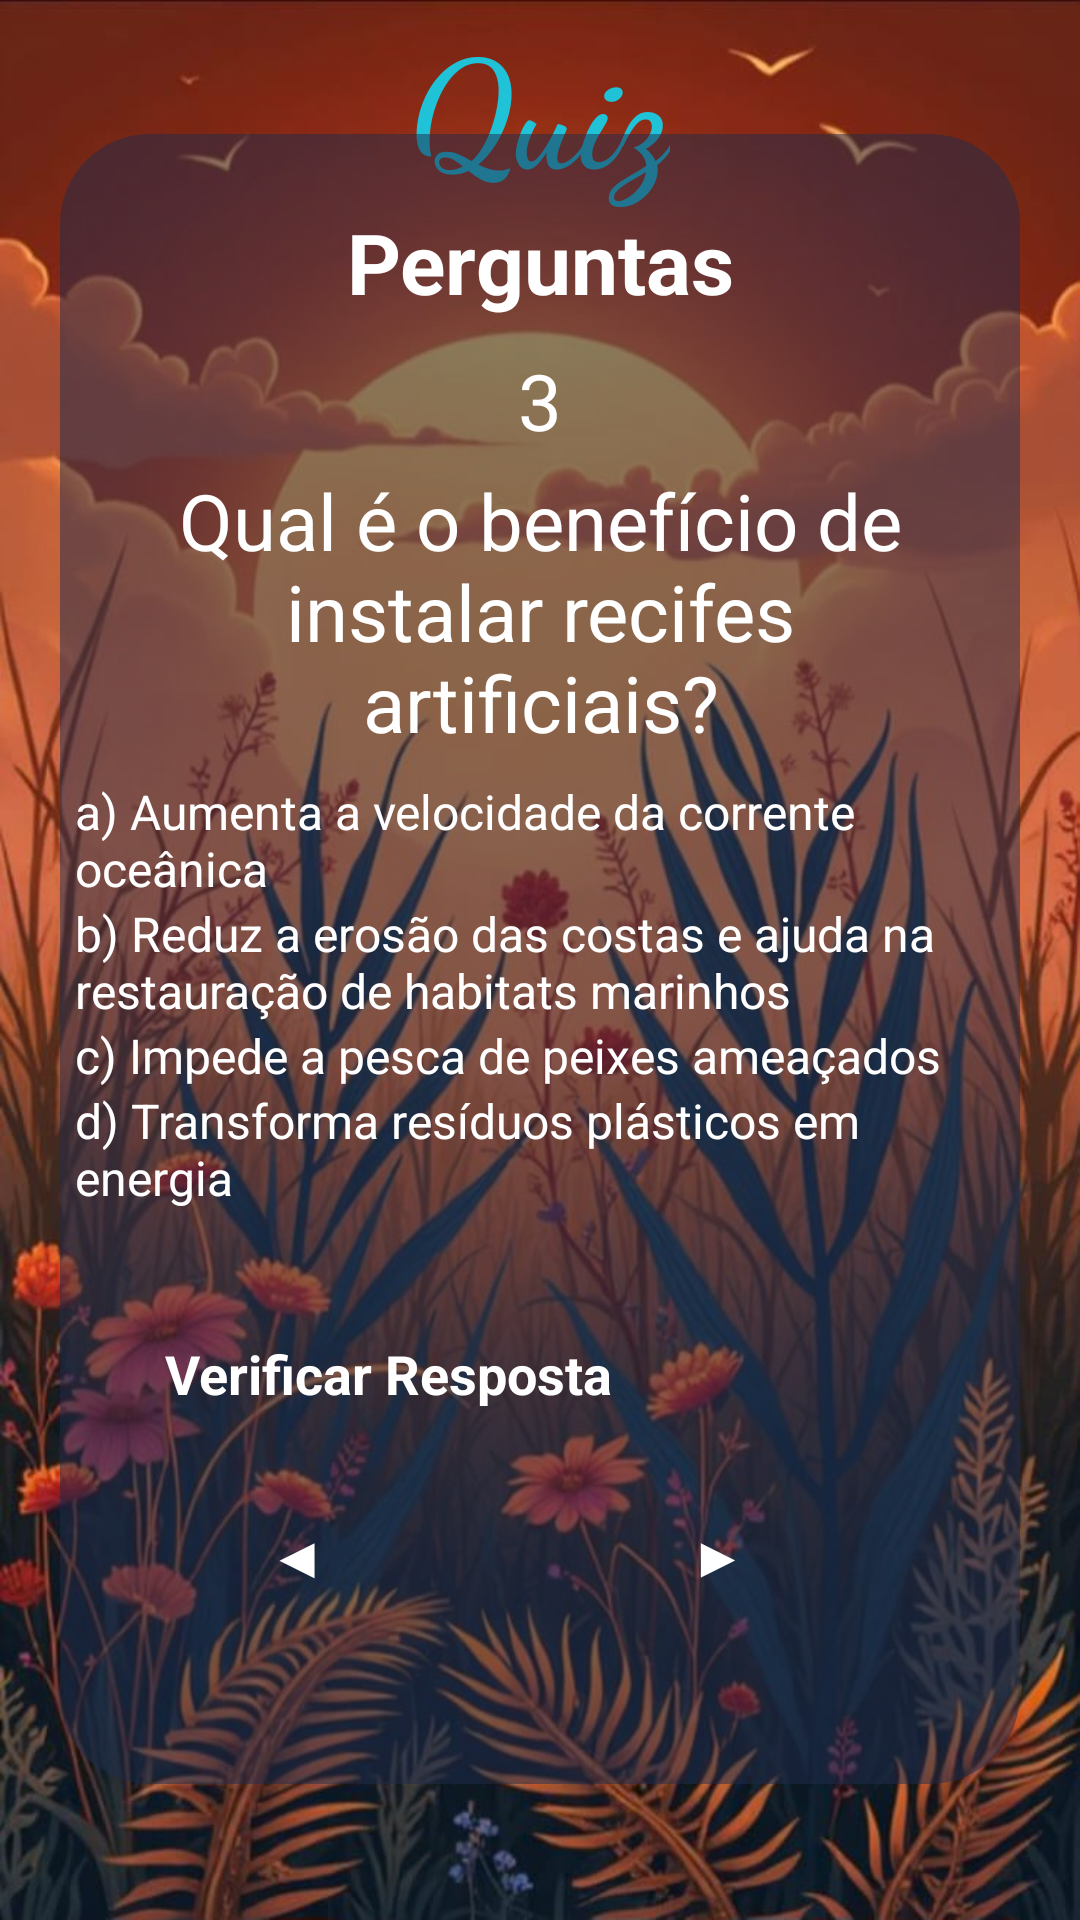

The Android layout XML behind this screen, and the referenced resources:
<!-- AndroidManifest.xml: application theme Theme.AquaLife -->
<!-- res/layout/activity_layout_topico5_zquiz3.xml -->
<?xml version="1.0" encoding="utf-8"?>
<androidx.constraintlayout.widget.ConstraintLayout xmlns:android="http://schemas.android.com/apk/res/android"
    xmlns:app="http://schemas.android.com/apk/res-auto"
    xmlns:tools="http://schemas.android.com/tools"
    android:id="@+id/main"
    android:layout_width="match_parent"
    android:layout_height="match_parent"
    tools:context=".Topico5_zquiz3"
    android:background="@drawable/background_laranja3">

    <TextView
        android:id="@+id/tvwTitleAquaLife"
        android:layout_width="wrap_content"
        android:layout_height="wrap_content"
        android:layout_centerHorizontal="true"
        android:fontFamily="cursive"
        android:text="@string/quiz"
        android:textColor="#20C2D7"
        android:textSize="50sp"
        android:textStyle="bold"
        app:layout_constraintBottom_toTopOf="@+id/containerMain"
        app:layout_constraintEnd_toEndOf="parent"
        app:layout_constraintStart_toStartOf="parent"
        app:layout_constraintTop_toTopOf="parent"
        app:layout_constraintVertical_bias="0.0"/>

    <View
        android:id="@+id/containerMain"
        android:layout_width="match_parent"
        android:layout_height="550dp"
        android:layout_marginHorizontal="20dp"
        android:background="@drawable/container_quiz"
        app:layout_constraintBottom_toBottomOf="parent"
        app:layout_constraintEnd_toEndOf="parent"
        app:layout_constraintStart_toStartOf="parent"
        app:layout_constraintTop_toTopOf="parent"
        app:layout_constraintVertical_bias="0.497" />

    <TextView
        android:id="@+id/txtTitle"
        android:layout_width="wrap_content"
        android:layout_height="wrap_content"
        android:layout_marginTop="24dp"
        android:text="@string/perguntaTitulo"
        android:textColor="@color/white"
        android:textSize="28sp"
        android:textStyle="bold"
        app:layout_constraintEnd_toEndOf="@id/containerMain"
        app:layout_constraintStart_toStartOf="@id/containerMain"
        app:layout_constraintTop_toTopOf="@id/containerMain" />

    <TextView
        android:id="@+id/txtUsername"
        android:layout_width="match_parent"
        android:layout_height="wrap_content"
        android:layout_marginHorizontal="40dp"
        android:layout_marginVertical="10dp"
        android:gravity="center"
        android:text="@string/numero3.t5"
        android:textSize="26dp"
        android:textColor="@color/white"
        app:layout_constraintEnd_toEndOf="@id/containerMain"
        app:layout_constraintStart_toStartOf="@id/containerMain"
        app:layout_constraintTop_toBottomOf="@id/txtTitle"
        tools:layout_editor_absoluteY="222dp" />



    <TextView
        android:id="@+id/txtWelcome"
        android:layout_width="match_parent"
        android:layout_height="wrap_content"
        android:layout_marginHorizontal="40dp"
        android:layout_marginVertical="5dp"
        android:text="@string/pergunta3.t5"
        android:gravity="center"
        android:textSize="26dp"
        android:textColor="@color/white"
        app:layout_constraintEnd_toEndOf="@id/containerMain"
        app:layout_constraintStart_toStartOf="@id/containerMain"
        app:layout_constraintTop_toBottomOf="@id/txtUsername"
        style="@style/Widget.MaterialComponents.TextInputLayout.OutlinedBox"/>



    <RadioGroup
        android:id="@+id/rdioGroup"
        android:layout_width="match_parent"
        android:layout_height="wrap_content"
        app:layout_constraintEnd_toEndOf="@id/containerMain"
        app:layout_constraintStart_toStartOf="@id/containerMain"
        app:layout_constraintTop_toBottomOf="@id/txtWelcome">

        <RadioButton
            android:id="@+id/rdioButton1"
            android:layout_width="match_parent"
            android:layout_height="wrap_content"
            android:onClick="respostaCorreta"
            android:text="@string/resposta1.3t5"
            android:textColor="@color/white"
            android:layout_marginHorizontal="25dp"
            android:textSize="16sp"
            app:buttonTint="@color/blue"
            android:layout_marginTop="8dp"
            app:layout_constraintEnd_toEndOf="@id/containerMain"
            app:layout_constraintStart_toStartOf="@id/containerMain"
            app:layout_constraintTop_toBottomOf="@id/txtWelcome" />

        <RadioButton
            android:id="@+id/rdioButton2"
            android:layout_width="match_parent"
            android:layout_height="wrap_content"
            android:onClick="respostaCorreta"
            android:text="@string/resposta2.3t5"
            android:textColor="@color/white"
            android:layout_marginHorizontal="25dp"
            android:textSize="16sp"
            app:buttonTint="@color/blue"
            app:layout_constraintEnd_toEndOf="@id/containerMain"
            app:layout_constraintStart_toStartOf="@id/containerMain"
            app:layout_constraintTop_toBottomOf="@id/rdioButton1" />

        <RadioButton
            android:id="@+id/rdioButton3"
            android:layout_width="match_parent"
            android:layout_height="wrap_content"
            android:onClick="respostaCorreta"
            android:text="@string/resposta3.3t5"
            android:textColor="@color/white"
            android:layout_marginHorizontal="25dp"
            android:textSize="16sp"
            app:buttonTint="@color/blue"
            app:layout_constraintEnd_toEndOf="@id/containerMain"
            app:layout_constraintStart_toStartOf="@id/containerMain"
            app:layout_constraintTop_toBottomOf="@id/rdioButton2" />

        <RadioButton
            android:id="@+id/rdioButton4"
            android:layout_width="match_parent"
            android:layout_height="wrap_content"
            android:onClick="respostaCorreta"
            android:text="@string/resposta4.3t5"
            android:textColor="@color/white"
            android:layout_marginHorizontal="25dp"
            android:textSize="16sp"
            app:buttonTint="@color/blue"
            app:layout_constraintEnd_toEndOf="@id/containerMain"
            app:layout_constraintStart_toStartOf="@id/containerMain"
            app:layout_constraintTop_toBottomOf="@id/rdioButton3" />
    </RadioGroup>

    <androidx.appcompat.widget.AppCompatButton
        android:id="@+id/btnCheck"
        android:layout_width="match_parent"
        android:layout_height="wrap_content"
        android:layout_marginHorizontal="40dp"
        android:padding="15sp"
        android:layout_marginTop="0sp"
        android:text="@string/verificarResposta"
        android:background="@drawable/background_button_selector"
        android:enabled="true"
        android:textColor="@color/white"
        android:textSize="18sp"
        android:textStyle="bold"
        app:cornerRadius="30dp"
        app:layout_constraintVertical_bias="0.2"
        app:layout_constraintBottom_toBottomOf="@id/containerMain"
        app:layout_constraintEnd_toEndOf="@id/containerMain"
        app:layout_constraintStart_toStartOf="@id/containerMain"
        app:layout_constraintTop_toBottomOf="@id/rdioGroup" />

    <androidx.appcompat.widget.AppCompatButton
        android:id="@+id/btnContinue"
        android:layout_width="match_parent"
        android:layout_height="wrap_content"
        android:layout_marginHorizontal="140dp"
        android:layout_marginTop="88dp"
        android:layout_marginEnd="80dp"
        android:layout_marginStart="215dp"
        android:background="@drawable/background_button_selector"
        android:enabled="true"
        android:padding="15sp"
        android:text="@string/setaAvancar"
        android:textColor="@color/white"
        android:textSize="18sp"
        android:textStyle="bold"
        app:cornerRadius="30dp"
        app:layout_constraintTop_toBottomOf="@id/rdioGroup"  />

    <androidx.appcompat.widget.AppCompatButton
        android:id="@+id/btnVoltar"
        android:layout_width="match_parent"
        android:layout_height="wrap_content"
        android:layout_marginHorizontal="140dp"
        android:layout_marginTop="88dp"
        android:layout_marginEnd="220dp"
        android:layout_marginStart="75dp"
        android:background="@drawable/background_button_selector"
        android:enabled="true"
        android:padding="15sp"
        android:text="@string/setaVoltar"
        android:textColor="@color/white"
        android:textSize="18sp"
        android:textStyle="bold"
        app:cornerRadius="30dp"
        app:layout_constraintTop_toBottomOf="@id/rdioGroup" />


</androidx.constraintlayout.widget.ConstraintLayout>
<!-- resources referenced by this layout -->
<resources>
  <color name="blue">#29A0FF</color>
  <color name="white">#FFFFFFFF</color>
  <!-- drawable background_button_selector (drawable) -->
  <?xml version="1.0" encoding="utf-8"?>
  <selector xmlns:android="http://schemas.android.com/apk/res/android">
  
      <item android:state_enabled="false" android:drawable="@drawable/background_button_disabled"/>
      <item android:state_enabled="true" android:drawable="@drawable/background_button_enabled"/>
  
  
  
  
  </selector>
  <!-- drawable background_laranja3: png bitmap (drawable, 979741 bytes) -->
  <!-- drawable container_quiz (drawable) -->
  <?xml version="1.0" encoding="utf-8"?>
  <shape xmlns:android="http://schemas.android.com/apk/res/android"
      android:shape="rectangle">
  
      <solid android:color="@color/darker_blue"/>
      <corners android:radius="30dp"/>
  </shape>
  <string name="numero3.t5">3</string>
  <string name="pergunta3.t5">Qual é o benefício de instalar recifes artificiais?</string>
  <string name="perguntaTitulo">Perguntas</string>
  <string name="quiz">Quiz</string>
  <string name="resposta1.3t5">a) Aumenta a velocidade da corrente oceânica</string>
  <string name="resposta2.3t5">b) Reduz a erosão das costas e ajuda na restauração de habitats marinhos</string>
  <string name="resposta3.3t5">c) Impede a pesca de peixes ameaçados</string>
  <string name="resposta4.3t5">d) Transforma resíduos plásticos em energia</string>
  <string name="setaAvancar">▶</string>
  <string name="setaVoltar">◀</string>
  <string name="verificarResposta">Verificar Resposta</string>
  <!-- drawable background_button_disabled (drawable) -->
  <?xml version="1.0" encoding="utf-8"?>
  <shape xmlns:android="http://schemas.android.com/apk/res/android"
       android:shape="rectangle">
  
       <solid android:color="@color/gray"/>
       <corners android:radius="30dp"/>
       <stroke android:color="@color/blue" android:width="1dp"/>
  
  
  </shape>
  <color name="darker_blue">#80212C4D</color>
  <color name="gray">#A49E9E</color>
</resources>
